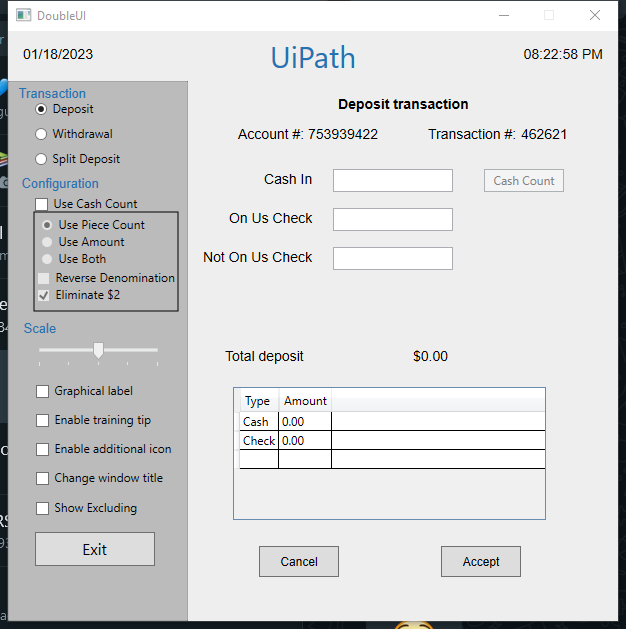
Task: Using the recorder to build the Ui Automation
Workflow: Main

Step 1: Use Application: DoubleUI on the element in window 'DoubleUI' (._cache_doubleui.exe)

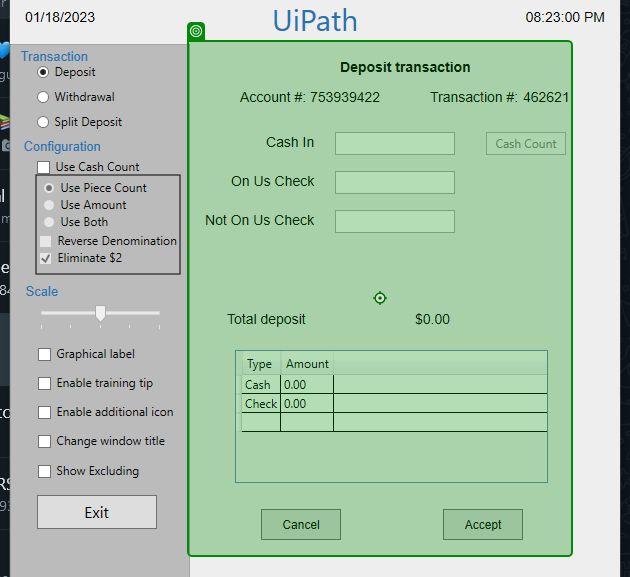
Step 2: click on 'Deposit transaction'

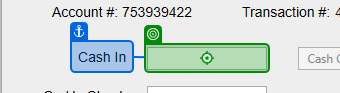
Step 3: type "1000" into 'Cash In'

Step 4: type "200" into 'On Us Check' (no picture)

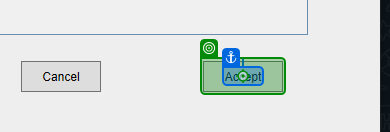
Step 5: click on 'Accept'

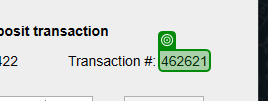
Step 6: get-text